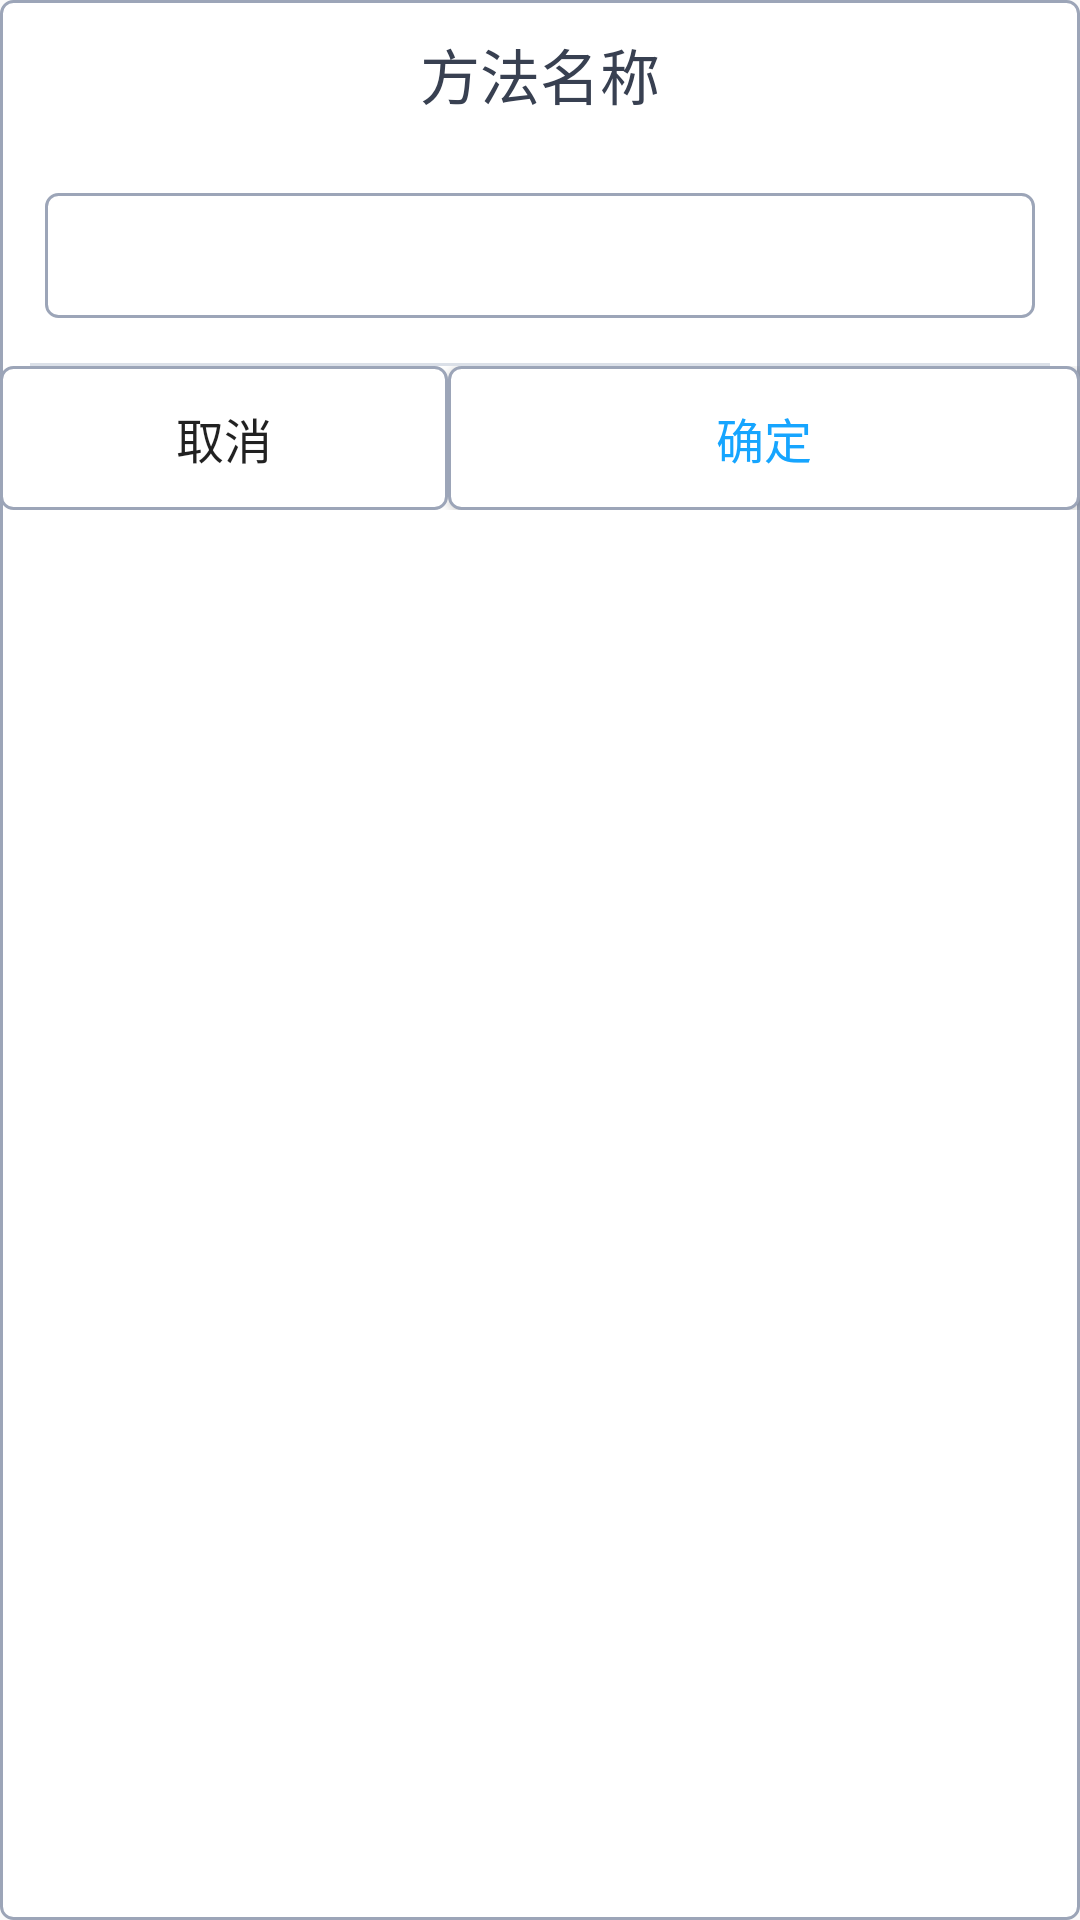

Write the Android layout XML for this screen, with the resource values it uses.
<!-- AndroidManifest.xml: application theme NoStatusAppTheme -->
<!-- res/layout/dialog_change_remark.xml -->
<?xml version="1.0" encoding="utf-8"?>
<LinearLayout xmlns:android="http://schemas.android.com/apk/res/android"
    android:layout_width="match_parent"
    android:layout_height="match_parent"
    android:background="@drawable/big_corner_bg"
    android:orientation="vertical">

    <TextView
        android:layout_width="match_parent"
        android:layout_height="wrap_content"
        android:gravity="center"
        android:padding="@dimen/dp10"
        android:text="方法名称"
        style="?actionBarItemBackground"
        android:textColor="@color/c_384051"
        android:textSize="@dimen/sp20" />


    <EditText
        android:id="@+id/et_name"
        android:layout_width="match_parent"
        android:layout_height="wrap_content"
        android:layout_margin="@dimen/dp15"
        android:background="@drawable/big_corner_bg"
        android:ellipsize="end"
        android:padding="@dimen/dp10"
        android:maxLines="3"
        android:textSize="@dimen/sp16" />

    <View
        android:id="@+id/line1"
        android:layout_marginLeft="@dimen/dp10"
        android:layout_marginRight="@dimen/dp10"
        android:background="@color/c_DBE0E8"
        android:layout_width="match_parent"
        android:layout_height="1dp" />

    <LinearLayout
        android:layout_width="match_parent"
        android:layout_height="wrap_content"
        android:orientation="horizontal">

        <Button
            android:id="@+id/btn_cancel"
            android:layout_weight="1"
            android:layout_width="wrap_content"
            android:layout_height="wrap_content"
            android:background="@drawable/big_corner_bg"
            android:text="取消"
            android:textSize="@dimen/sp16" />

        <Button
            android:id="@+id/btn_cfm"
            android:layout_width="wrap_content"
            android:layout_height="wrap_content"
            android:layout_weight="2"
            android:background="@drawable/big_corner_bg"
            android:text="确定"
            android:textColor="@color/c_16a5ff"
            android:textSize="@dimen/sp16" />
    </LinearLayout>
</LinearLayout>
<!-- resources referenced by this layout -->
<resources>
  <color name="c_16a5ff">#16a5ff</color>
  <color name="c_384051">#384051</color>
  <color name="c_DBE0E8">#DBE0E8</color>
  <dimen name="dp10">10dp</dimen>
  <dimen name="dp15">15dp</dimen>
  <dimen name="sp16">16sp</dimen>
  <dimen name="sp20">20sp</dimen>
  <!-- drawable big_corner_bg (drawable) -->
  <?xml version="1.0" encoding="utf-8"?>
  <ripple xmlns:android="http://schemas.android.com/apk/res/android"
      android:color="#70000000">
      <item>
          <shape>
              <solid android:color="@android:color/white" />
              <corners android:radius="4dp" />
              <stroke
                  android:color="#9CA5B8"
                  android:width="@dimen/dp1" />
          </shape>
  
      </item>
  </ripple>
  <style name="NoStatusAppTheme" parent="Theme.AppCompat.Light.NoActionBar">
          
          <item name="colorPrimary">@color/colorPrimary</item>
          <item name="colorPrimaryDark">@color/colorPrimaryDark</item>
          <item name="colorAccent">@color/blue_24</item>
          <item name="android:windowTranslucentStatus">true</item>
          <item name="android:windowTranslucentNavigation">false</item>
          
          <item name="android:statusBarColor">@android:color/transparent</item>
      </style>
  <dimen name="dp1">1dp</dimen>
  <color name="blue_24">#248bd2</color>
  <!-- not gathered from this repository: default colours our renderer supplied (Android Studio template values) -->
  <color name="colorPrimary">#FF6200EE</color>
  <color name="colorPrimaryDark">#FF3700B3</color>
</resources>
